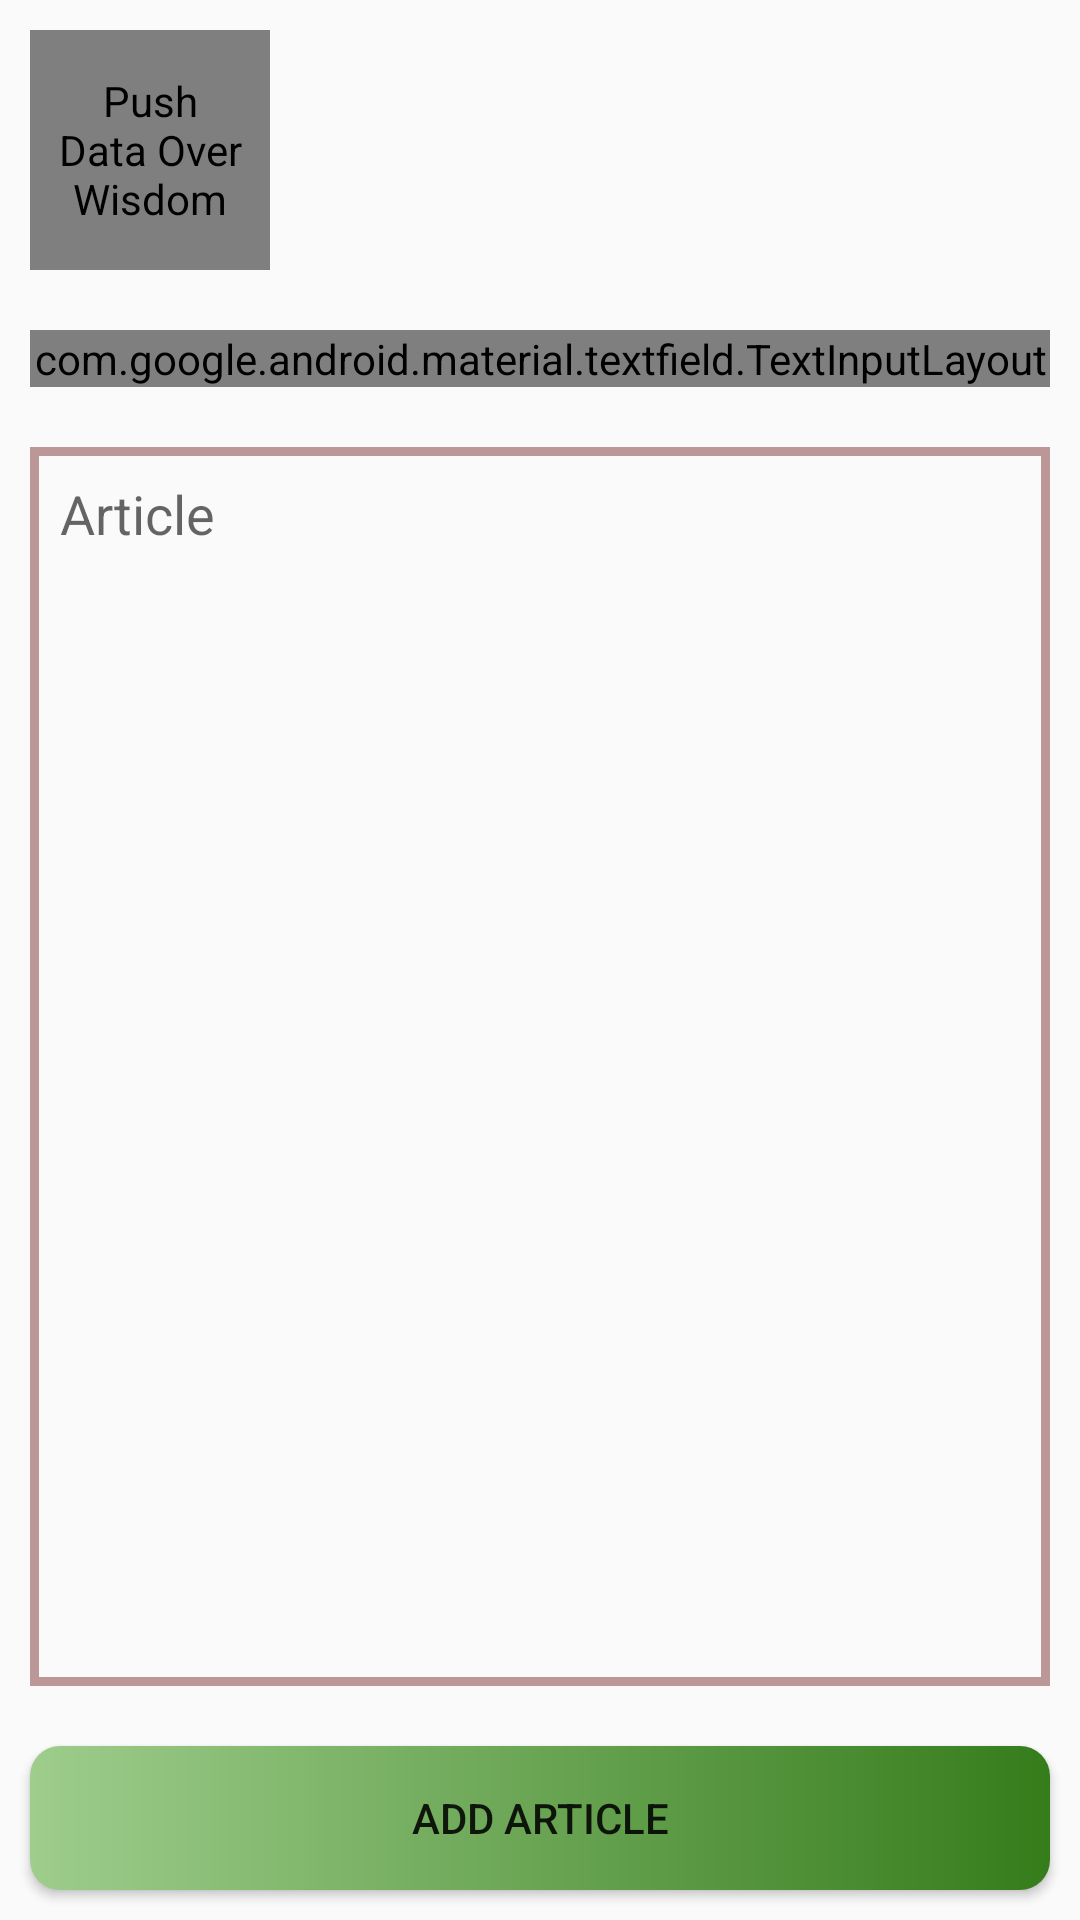

Produce the Android XML layout that renders to this screen, including the resource entries it uses.
<!-- AndroidManifest.xml: application theme AppTheme -->
<!-- res/layout/fragment_push_over_wisdom.xml -->
<?xml version="1.0" encoding="utf-8"?>
<LinearLayout xmlns:android="http://schemas.android.com/apk/res/android"
    xmlns:tools="http://schemas.android.com/tools"
    android:layout_width="match_parent"
    android:layout_height="match_parent"
    tools:context=".fragment.PushOverWisdomFragment"
    android:orientation="vertical">

    <de.hdodenhof.circleimageview.CircleImageView
        android:id="@+id/wisdomImage"
        android:layout_width="80dp"
        android:layout_height="80dp"
        android:layout_margin="@dimen/dialog_text_padding"
        android:background="@drawable/round_icon"
        android:src="@drawable/person_black"
        android:contentDescription="@string/push_over_wisdom"/>
    <com.google.android.material.textfield.TextInputLayout
        android:id="@+id/wisdomTitleTextField"
        android:layout_width="match_parent"
        android:layout_margin="@dimen/dialog_text_padding"
        style="@style/Widget.MaterialComponents.TextInputLayout.OutlinedBox"
        android:layout_height="wrap_content"
        android:hint="@string/wisdom_title">

        <androidx.appcompat.widget.AppCompatEditText
            android:id="@+id/wisdomTitleEditText"
            android:layout_width="match_parent"
            android:layout_height="wrap_content"
            android:inputType="textCapWords" />
    </com.google.android.material.textfield.TextInputLayout>

        <androidx.appcompat.widget.AppCompatEditText
            android:id="@+id/wisdomArticleEditText"
            android:layout_width="match_parent"
            android:layout_height="0dp"
            android:layout_margin="@dimen/dialog_text_padding"
            android:padding="@dimen/dialog_text_padding"
            android:gravity="start|top"
            android:layout_weight="1"
            android:hint="@string/wisdom_message"
            android:background="@drawable/edit_text_background"
            android:inputType="textMultiLine|textCapSentences|textAutoComplete" />

    <androidx.appcompat.widget.AppCompatButton
        android:id="@+id/addArticleButton"
        android:layout_width="match_parent"
        android:layout_height="wrap_content"
        android:background="@drawable/button_gradient"
        android:layout_margin="@dimen/dialog_text_padding"
        android:text="@string/add_article"/>
</LinearLayout>
<!-- resources referenced by this layout -->
<resources>
  <dimen name="dialog_text_padding">10dp</dimen>
  <!-- drawable button_gradient (drawable) -->
  <?xml version="1.0" encoding="utf-8"?>
  <shape xmlns:android="http://schemas.android.com/apk/res/android"
      android:shape="rectangle">
      <gradient
          android:angle="360"
          android:endColor="@color/button_background"
          android:startColor="@color/button_start_gradient_color"/>
      <corners
          android:radius="@dimen/corner_radius_email"/>
  
  </shape>
  <!-- drawable edit_text_background (drawable) -->
  <?xml version="1.0" encoding="utf-8"?>
  <shape xmlns:android="http://schemas.android.com/apk/res/android"
      android:shape="rectangle">
      <stroke
          android:color="@color/stroke_color"
          android:width="@dimen/text_view_stroke_width"/>
  
  </shape>
  <!-- drawable round_icon (drawable) -->
  <?xml version="1.0" encoding="utf-8"?>
  <shape xmlns:android="http://schemas.android.com/apk/res/android"
      android:shape="oval">
      <size
          android:width="@dimen/round_icon_width"
          android:height="@dimen/round_icon_length"/>
      <stroke
          android:width="@dimen/stroke_width"/>
  
  </shape>
  <string name="add_article">Add Article</string>
  <string name="push_over_wisdom">Push Data Over Wisdom</string>
  <string name="wisdom_message">Article</string>
  <string name="wisdom_title">Article Title</string>
  <style name="AppTheme" parent="Theme.AppCompat.Light.NoActionBar">
          <item name="colorPrimary">@color/colorPrimary</item>
          <item name="colorPrimaryDark">@color/colorPrimaryDark</item>
          <item name="colorAccent">@color/colorAccent</item>
      </style>
  <color name="button_background">#357C1B</color>
  <color name="button_start_gradient_color">#9ECD8C</color>
  <dimen name="corner_radius_email">10dp</dimen>
  <color name="stroke_color">#BC9797</color>
  <dimen name="text_view_stroke_width">3dp</dimen>
  <dimen name="round_icon_width">35dp</dimen>
  <dimen name="round_icon_length">35dp</dimen>
  <dimen name="stroke_width">0.1dp</dimen>
  <color name="colorPrimary">#1F4068</color>
  <color name="colorPrimaryDark">#3b9c9c</color>
  <color name="colorAccent">#03DAC5</color>
</resources>
